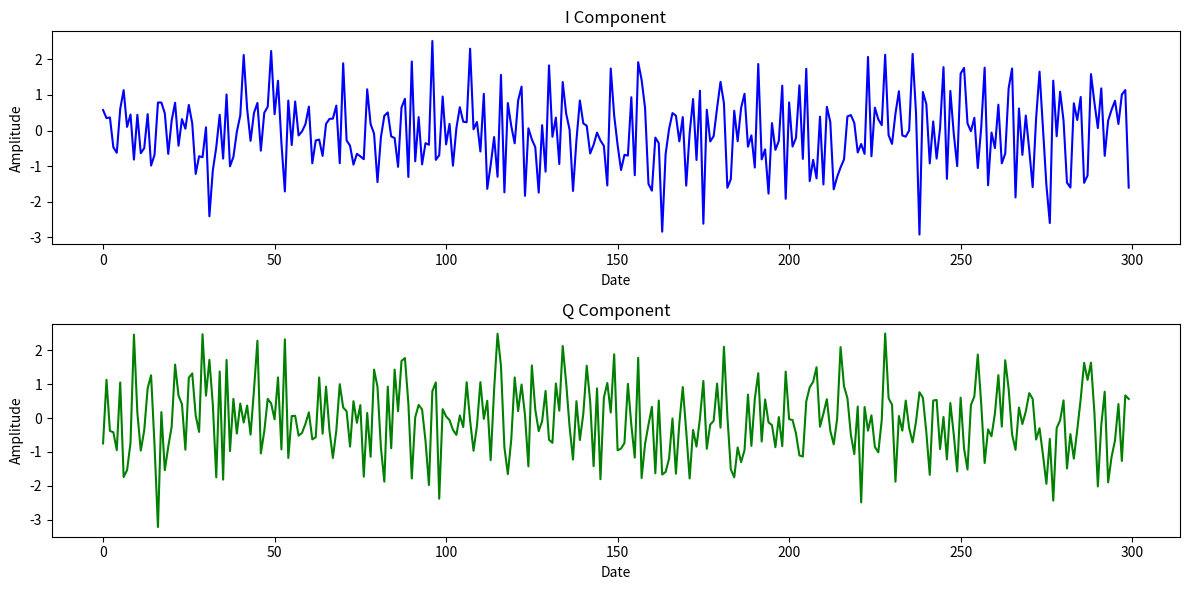

Python code for this plot:
import matplotlib.pyplot as plt
import numpy as np

# ダミーのIQデータを生成
samples = 300
I = np.random.randn(samples)
Q = np.random.randn(samples)

# 時系列プロット
plt.figure(figsize=(12, 6))

# I成分のプロット
plt.subplot(2, 1, 1)
plt.plot(I, color='blue')
plt.title('I Component')
plt.xlabel('Date')
plt.ylabel('Amplitude')

# Q成分のプロット
plt.subplot(2, 1, 2)
plt.plot(Q, color='green')
plt.title('Q Component')
plt.xlabel('Date')
plt.ylabel('Amplitude')

plt.tight_layout()
plt.savefig('iq_data_plot.png')
